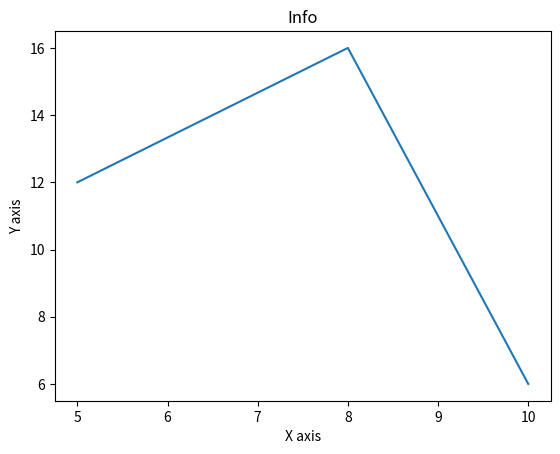

This chart was generated by the following Python code:
# Matplotplib is a python package used for 2d graphics

#Types of Plot
# Bar Graph
# Histogram
# Scatterplot
# Pieplot
# Hexagonal Bin Plot
# Area Plot

from matplotlib import pyplot as plt
# Plotting to our canvas

x = [5,8,10]
y = [12,16,6]

plt.plot(x,y)

plt.title('Info')
plt.ylabel('Y axis')
plt.xlabel('X axis')
# Showing what we plotted
plt.show()